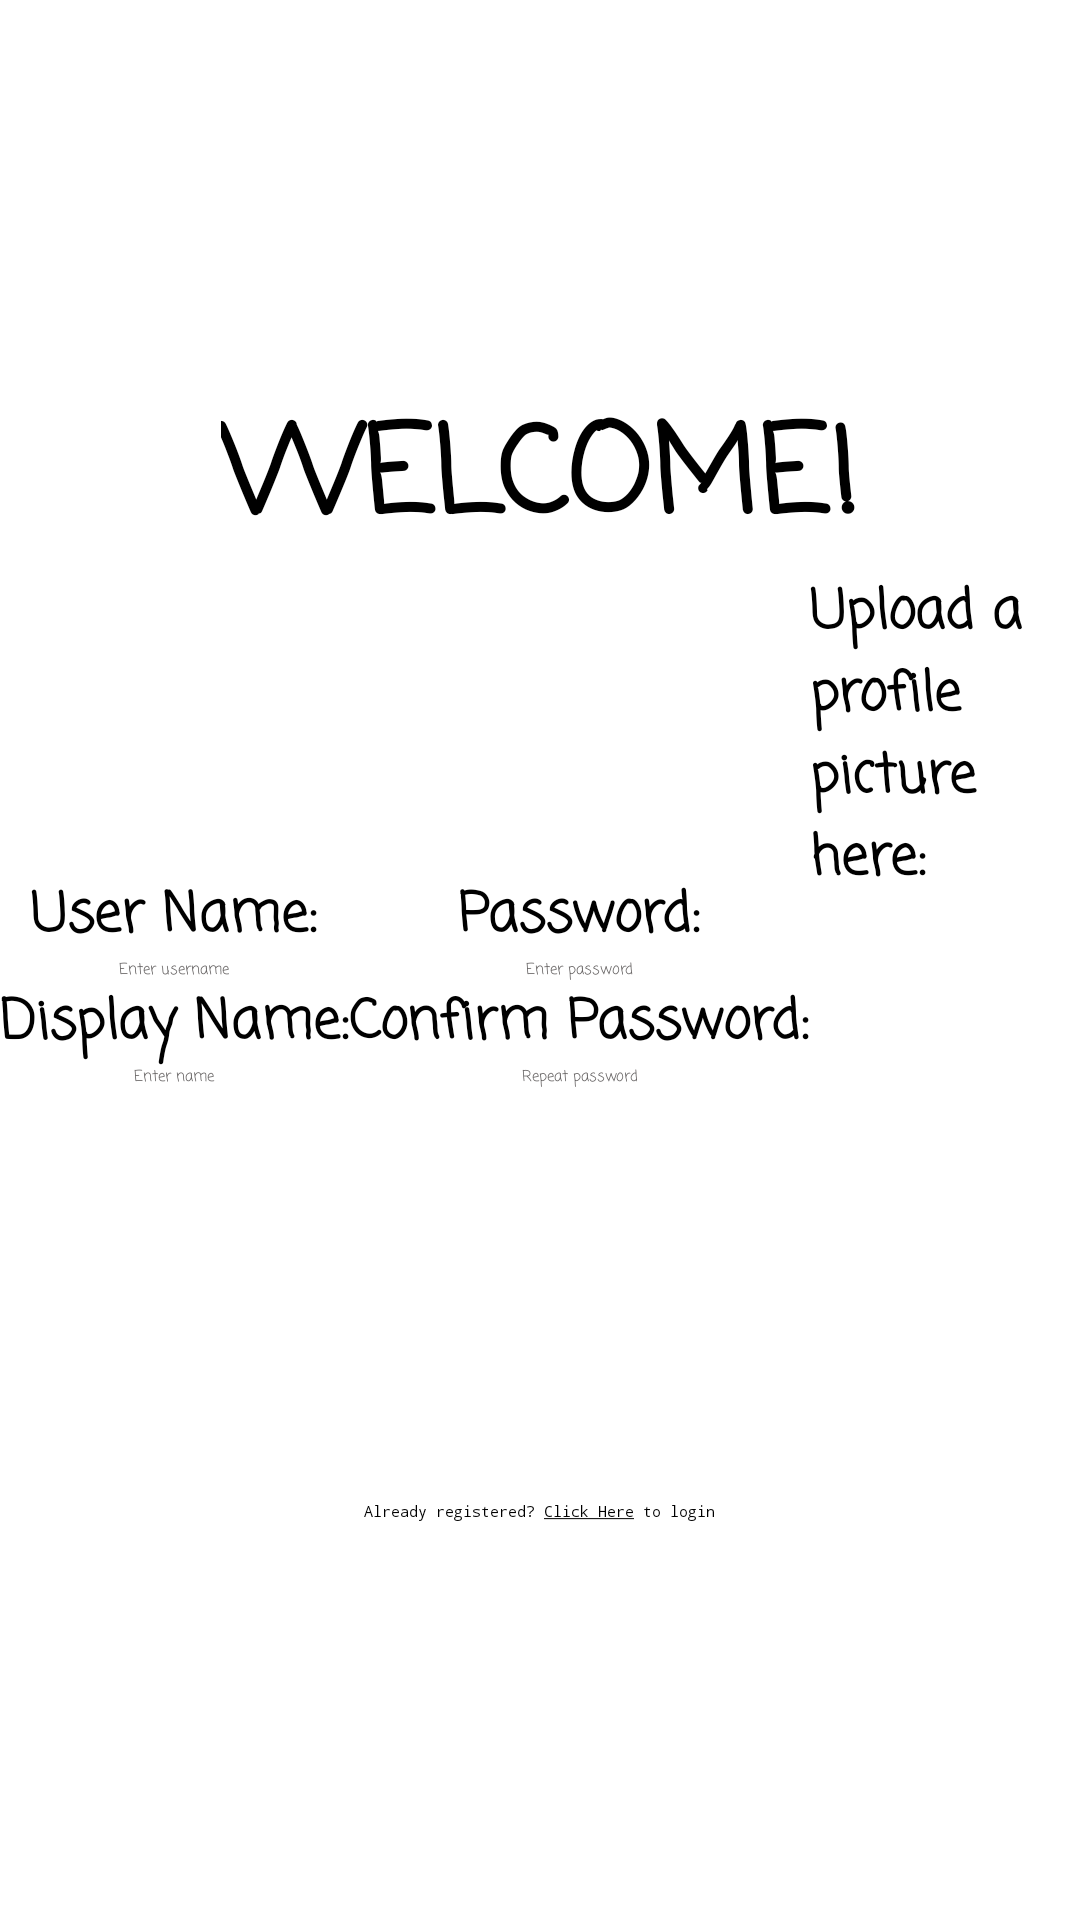

The Android layout XML behind this screen, and the referenced resources:
<!-- AndroidManifest.xml: application theme Theme.App -->
<!-- res/layout/activity_register_horizontal.xml -->
<?xml version="1.0" encoding="utf-8"?>
<androidx.constraintlayout.widget.ConstraintLayout xmlns:android="http://schemas.android.com/apk/res/android"
    xmlns:app="http://schemas.android.com/apk/res-auto"
    xmlns:tools="http://schemas.android.com/tools"
    android:id="@+id/relativeLayout"
    android:layout_width="match_parent"
    android:layout_height="match_parent"
    android:background="@drawable/wallpaper"
    tools:context=".RegisterActivity"
    tools:ignore="MotionLayoutInvalidSceneFileReference">

    <LinearLayout
        android:layout_width="match_parent"
        android:layout_height="wrap_content"
        android:gravity="center"
        android:orientation="vertical"
        app:layout_constraintBottom_toBottomOf="parent"
        app:layout_constraintEnd_toEndOf="parent"
        app:layout_constraintStart_toStartOf="parent"
        app:layout_constraintTop_toTopOf="parent">

        <TextView
            android:layout_width="wrap_content"
            android:layout_height="wrap_content"
            android:fontFamily="casual"
            android:text="@string/register_title"
            android:textColor="@color/black"
            android:textSize="40sp"
            android:textStyle="bold" />

        <LinearLayout
            android:layout_width="wrap_content"
            android:layout_height="match_parent"
            android:orientation="horizontal"
            android:gravity="center">

            <LinearLayout
                android:layout_width="wrap_content"
                android:layout_height="wrap_content"
                android:orientation="vertical"
                android:gravity="center"
                android:layout_marginEnd="@dimen/fab_margin">

                <TextView
                    android:layout_width="wrap_content"
                    android:layout_height="wrap_content"
                    android:fontFamily="casual"
                    android:gravity="center"
                    android:text="@string/username_tag"
                    android:textColor="@color/black"
                    android:textSize="18sp"
                    android:textStyle="bold" />

                <EditText
                    android:id="@+id/loginUsername"
                    android:layout_width="wrap_content"
                    android:layout_height="match_parent"
                    android:fontFamily="casual"
                    android:gravity="center"
                    android:hint="@string/username_hint"
                    android:inputType="textPersonName"
                    android:textColor="@color/black"
                    android:textColorHighlight="#000000"
                    android:textColorHint="#656262"
                    android:textColorLink="#131313"
                    tools:ignore="TextContrastCheck"
                    android:importantForAutofill="no" />

                <TextView
                    android:layout_width="wrap_content"
                    android:layout_height="wrap_content"
                    android:layout_marginTop="@dimen/fab_margin"
                    android:fontFamily="casual"
                    android:gravity="center"
                    android:text="@string/display_name_tag"
                    android:textColor="@color/black"
                    android:textSize="18sp"
                    android:textStyle="bold" />

                <EditText
                    android:id="@+id/displayName"
                    android:layout_width="match_parent"
                    android:layout_height="match_parent"
                    android:fontFamily="casual"
                    android:gravity="center"
                    android:hint="@string/display_name_hint"
                    android:textColor="#070707"
                    android:textColorHighlight="#121111"
                    android:textColorHint="#656262"
                    android:textColorLink="#070707"
                    tools:ignore="Autofill,TextContrastCheck"
                    android:inputType="text" />
            </LinearLayout>

            <LinearLayout
                android:layout_width="wrap_content"
                android:layout_height="wrap_content"
                android:orientation="vertical"
                android:gravity="center">

                <TextView
                    android:layout_width="match_parent"
                    android:layout_height="match_parent"
                    android:fontFamily="casual"
                    android:gravity="center"
                    android:text="@string/password_tag"
                    android:textColor="@color/black"
                    android:textSize="18sp"
                    android:textStyle="bold" />

                <EditText
                    android:id="@+id/loginPassword"
                    android:layout_width="match_parent"
                    android:layout_height="match_parent"
                    android:fontFamily="casual"
                    android:gravity="center"
                    android:hint="@string/password_hint"
                    android:inputType="textPassword"
                    android:textColor="#070707"
                    android:textColorHighlight="#121111"
                    android:textColorHint="#656262"
                    android:textColorLink="#070707"
                    tools:ignore="TextContrastCheck"
                    android:importantForAutofill="no" />

                <TextView
                    android:layout_width="wrap_content"
                    android:layout_height="match_parent"
                    android:layout_marginTop="@dimen/fab_margin"
                    android:fontFamily="casual"
                    android:gravity="center"
                    android:text="@string/confirm_password_tag"
                    android:textColor="@color/black"
                    android:textSize="18sp"
                    android:textStyle="bold" />

                <EditText
                    android:id="@+id/confirmPassword"
                    android:layout_width="wrap_content"
                    android:layout_height="match_parent"
                    android:fontFamily="casual"
                    android:hint="@string/confirm_password_hint"
                    android:inputType="textPassword"
                    android:textColor="#070707"
                    android:gravity="center"
                    android:textColorHighlight="#121111"
                    android:textColorHint="#656262"
                    android:textColorLink="#070707"
                    tools:ignore="TextContrastCheck"
                    android:importantForAutofill="no" />
            </LinearLayout>

            <LinearLayout
                android:layout_width="wrap_content"
                android:layout_height="wrap_content"
                android:orientation="vertical"
                android:gravity="center">

                <Button
                    android:id="@+id/uploadImg"
                    android:layout_width="wrap_content"
                    android:layout_height="wrap_content"
                    android:background="@android:color/transparent"
                    android:fontFamily="casual"
                    android:text="@string/upload_photo_btn"
                    android:textSize="18sp"
                    android:textColor="@color/black"
                    android:textStyle="bold" />

                <ImageView
                    android:id="@+id/photo_image_view"
                    android:layout_width="170dp"
                    android:layout_height="164dp"
                    android:layout_gravity="center"
                    android:clickable="true"
                    android:scaleType="centerCrop"
                    android:src="@drawable/default_img"
                    tools:ignore="SpeakableTextPresentCheck"
                    android:contentDescription="@string/profile_picture"
                    android:focusable="true" />
            </LinearLayout>
        </LinearLayout>

        <Button
            android:id="@+id/show_list_button"
            android:layout_width="wrap_content"
            android:layout_height="wrap_content"
            android:layout_marginTop="10dp"
            android:backgroundTint="#534A4A"
            android:fontFamily="casual"
            android:text="@string/registerBtn"
            android:textColor="@color/white"
            android:textSize="15sp"
            android:textStyle="bold" />

        <LinearLayout
            android:layout_width="wrap_content"
            android:layout_height="match_parent"
            android:orientation="horizontal"
            android:gravity="center">

            <TextView
                android:layout_width="wrap_content"
                android:layout_height="wrap_content"
                android:fontFamily="monospace"
                android:text="@string/already_registered"
                android:textColor="@color/black" />

            <Button
                android:id="@+id/navToLogin"
                android:layout_width="wrap_content"
                android:layout_height="wrap_content"
                android:background="@android:color/transparent"
                android:fontFamily="monospace"
                android:text="@string/click_here_link"
                android:textColor="@color/black"
                android:padding="3dp" />

            <TextView
                android:layout_width="wrap_content"
                android:layout_height="wrap_content"
                android:fontFamily="monospace"
                android:text="@string/to_login"
                android:textColor="@color/black" />
        </LinearLayout>
    </LinearLayout>
</androidx.constraintlayout.widget.ConstraintLayout>
<!-- resources referenced by this layout -->
<resources>
  <color name="black">#FF000000</color>
  <color name="white">#FFFFFFFF</color>
  <string name="already_registered">Already registered?</string>
  <string name="click_here_link"><u>Click Here</u></string>
  <string name="confirm_password_hint">Repeat password</string>
  <string name="confirm_password_tag">Confirm Password:</string>
  <string name="display_name_hint">Enter name</string>
  <string name="display_name_tag">Display Name:</string>
  <string name="password_hint">Enter password</string>
  <string name="password_tag">Password:</string>
  <string name="profile_picture">profile picture</string>
  <string name="registerBtn">Register</string>
  <string name="register_title">WELCOME!</string>
  <string name="to_login">to login</string>
  <string name="upload_photo_btn">Upload a profile picture here:</string>
  <string name="username_hint">Enter username</string>
  <string name="username_tag">User Name:</string>
</resources>
